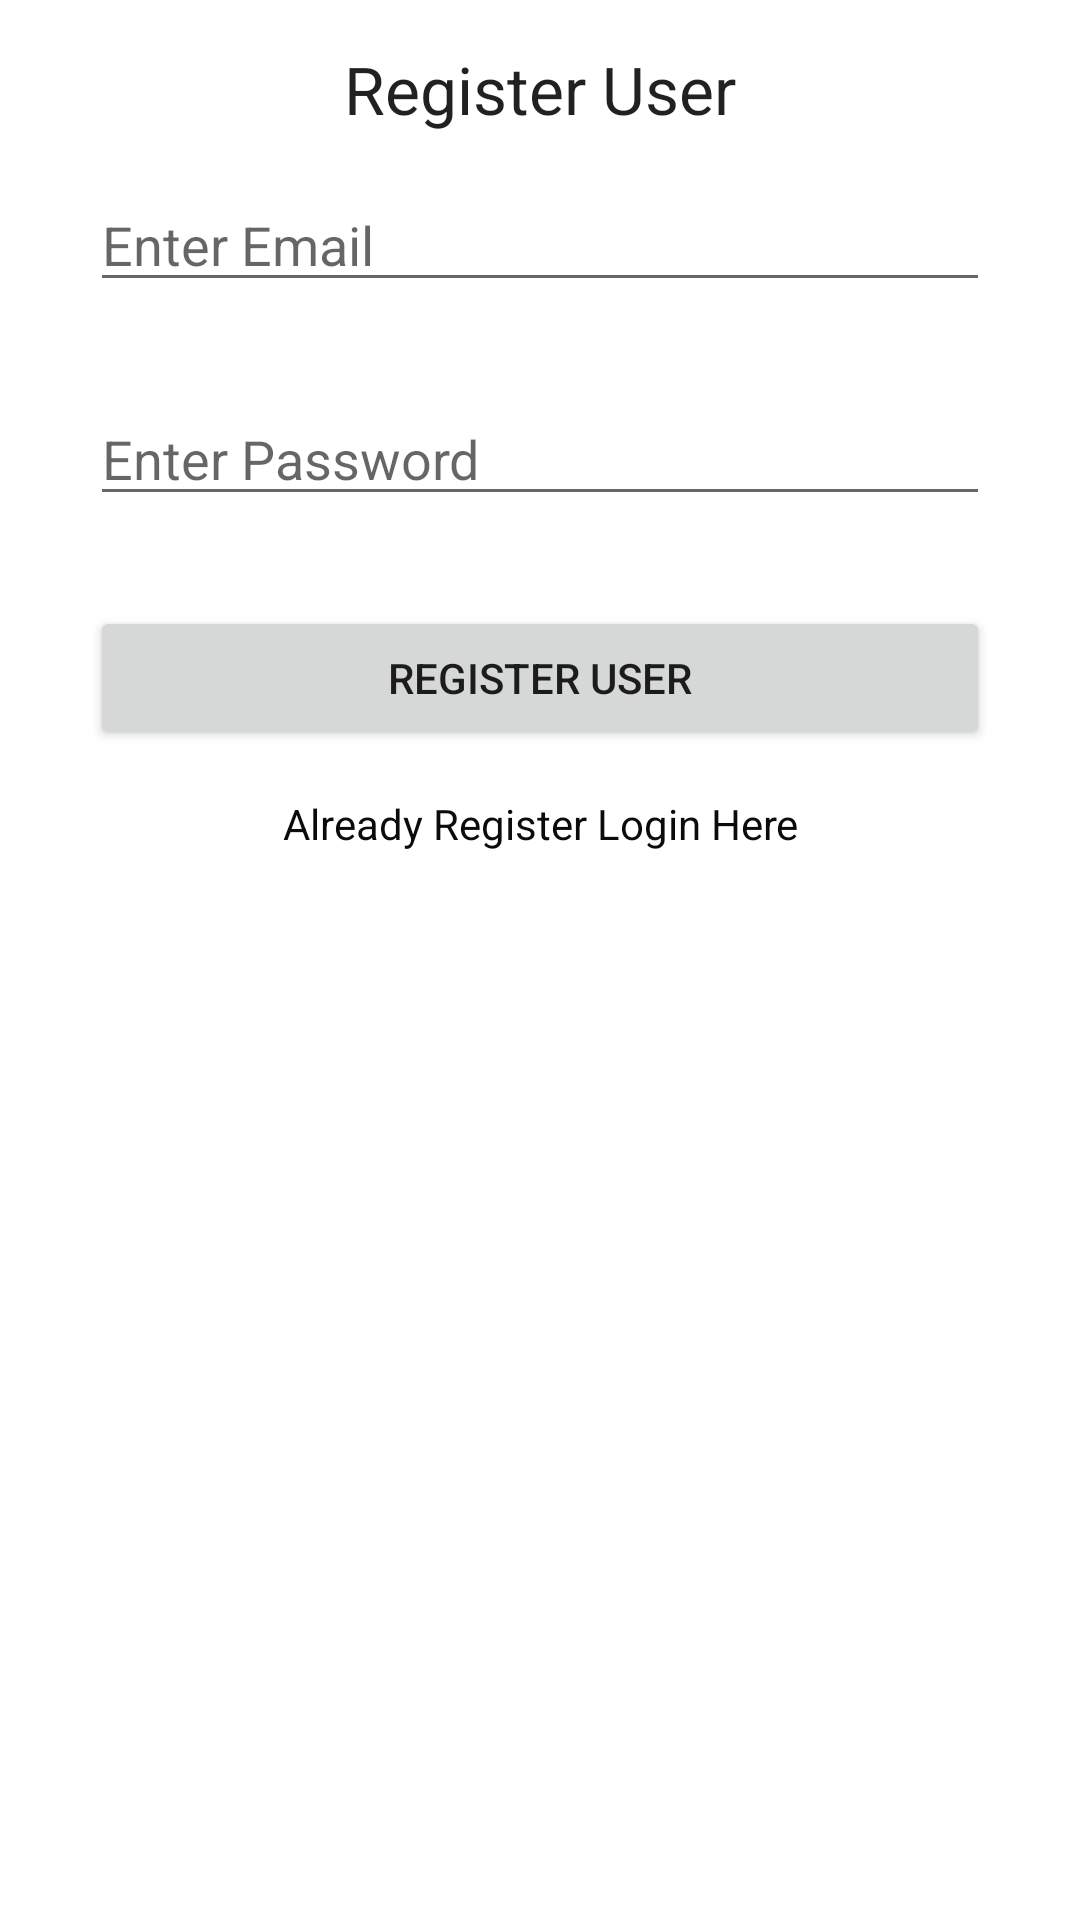

This screen was rendered from an Android layout file. Write that file and the resources it references.
<!-- AndroidManifest.xml: application theme Theme.Stegnography -->
<!-- res/layout/activity_main.xml -->
<?xml version="1.0" encoding="utf-8"?>
<androidx.constraintlayout.widget.ConstraintLayout xmlns:android="http://schemas.android.com/apk/res/android"
	xmlns:app="http://schemas.android.com/apk/res-auto"
	xmlns:tools="http://schemas.android.com/tools"
	android:layout_width="match_parent"
	android:layout_height="match_parent"
	tools:context=".MainActivity">
	
	
	<LinearLayout
		android:id="@+id/linearLayout"
		android:layout_width="0dp"
		android:layout_height="wrap_content"
		android:layout_centerHorizontal="true"
		android:layout_centerVertical="true"
		android:layout_margin="15dp"
		android:layout_marginStart="14dp"
		android:layout_marginLeft="14dp"
		android:layout_marginEnd="14dp"
		android:layout_marginRight="14dp"
		android:focusable="true"
		android:orientation="vertical"
		app:layout_constraintEnd_toEndOf="parent"
		app:layout_constraintStart_toStartOf="parent"
		app:layout_constraintTop_toTopOf="parent"
		tools:ignore="MissingConstraints">
		
		<TextView
			android:id="@+id/UserRegister"
			android:layout_width="wrap_content"
			android:layout_height="wrap_content"
			android:layout_gravity="center_horizontal"
			android:clickable="false"
			android:text="@string/register_user"
			android:textAppearance="@style/TextAppearance.AppCompat.Large" />
		
		<EditText
			android:id="@+id/edittextemail"
			android:layout_width="match_parent"
			android:layout_height="wrap_content"
			android:layout_margin="15dp"
			android:focusable="true"
			android:hint="@string/enter_email"
			android:importantForAutofill="no"
			android:inputType="textEmailAddress" />
		
		<EditText
			android:id="@+id/edittextpass"
			android:layout_width="match_parent"
			android:layout_height="wrap_content"
			android:layout_margin="15dp"
			android:focusable="true"
			android:hint="@string/enter_password"
			android:importantForAutofill="no"
			android:inputType="textPassword" />
		
		<Button
			android:id="@+id/buttonRegister"
			android:layout_width="match_parent"
			android:layout_height="wrap_content"
			android:layout_margin="15dp"
			android:focusable="true"
			android:text="@string/register_user" />
		
		<TextView
			android:id="@+id/textviewsignin"
			style="button"
			android:layout_width="wrap_content"
			android:layout_height="wrap_content"
			android:layout_gravity="center"
			android:clickable="true"
			android:focusable="true"
			android:gravity="center_horizontal"
			android:text="@string/already_register_sign_here"
			android:textAlignment="center"
			android:textColor="#0B0B0B"
			android:textSize="14sp"
			android:textStyle="normal" />
	
	</LinearLayout>

</androidx.constraintlayout.widget.ConstraintLayout>
<!-- resources referenced by this layout -->
<resources>
  <string name="already_register_sign_here">Already Register Login Here</string>
  <string name="enter_email">Enter Email</string>
  <string name="enter_password">Enter Password</string>
  <string name="register_user">Register User</string>
  <style name="Theme.Stegnography" parent="Theme.MaterialComponents.DayNight.DarkActionBar">
  		
  		<item name="colorPrimary">@color/purple_500</item>
  		<item name="colorPrimaryVariant">@color/purple_700</item>
  		<item name="colorOnPrimary">@color/white</item>
  		
  		<item name="colorSecondary">@color/teal_200</item>
  		<item name="colorSecondaryVariant">@color/teal_700</item>
  		<item name="colorOnSecondary">@color/black</item>
  		
  		<item name="android:statusBarColor" tools:targetApi="l">?attr/colorPrimaryVariant</item>
  		
  	</style>
  <color name="purple_500">#FF6200EE</color>
  <color name="purple_700">#FF3700B3</color>
  <color name="white">#FFFFFFFF</color>
  <color name="teal_200">#FF03DAC5</color>
  <color name="teal_700">#FF018786</color>
  <color name="black">#FF000000</color>
</resources>
